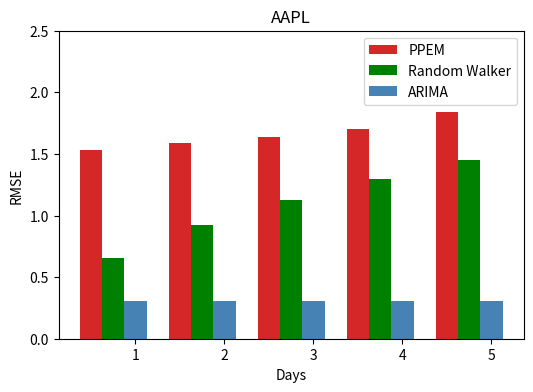

Python code for this plot: (Note: this script raises an exception after producing the figure.)
#coding=utf-8
# =============================================================================
# 绘制PPEM、Random Walker、ARIMA三种算法MSE的情况
# [redacted]
# 日期：2018-03-22
# =============================================================================
import numpy as np
import matplotlib.pyplot as plt


AAPL_PPEM_MSE = [1.53016907, 1.59019494, 1.64016952, 1.70151097, 1.83819645]
AAPL_RW_MSE = [0.65209734, 0.92305015, 1.1275418, 1.29882752, 1.45364402]
AAPL_ARIMA_MSE = [0.30467381, 0.30655205, 0.30954978, 0.30955815, 0.30818355]
AAPL = [AAPL_PPEM_MSE, AAPL_RW_MSE, AAPL_ARIMA_MSE]

SPY_PPEM_MSE = [1.34957775, 1.32469241, 1.28859691, 1.3335859, 1.34776855]
SPY_RW_MSE = [0.57545644, 0.81811637, 0.99899502, 1.15788905, 1.2960299]
SPY_ARIMA_MSE = [0.1172826, 0.15158676, 0.1738969, 0.18916294, 0.19600753]
SPY = [SPY_PPEM_MSE, SPY_RW_MSE, SPY_ARIMA_MSE]

VTI_PPEM_MSE = [1.48239149, 1.50415778, 1.53612738, 1.54944678, 1.55023275]
VTI_RW_MSE = [0.58748293, 0.82320526, 1.00312294, 1.1519131, 1.28471384]
VTI_ARIMA_MSE = [0.11711435, 0.15188506, 0.17542316, 0.19183575, 0.19983311]
VTI = [VTI_PPEM_MSE, VTI_RW_MSE, VTI_ARIMA_MSE]


color_index = ['#d62728', 'g', 'steelblue']
label_index = ['PPEM', 'Random Walker', 'ARIMA']
ind = np.arange(5) 
          
fig = plt.figure(figsize=(6,4))         
ax1 = fig.add_subplot(111)

width = 0.25
for i in range(3):
    ax1.bar(ind+i*width+0.5, AAPL[i], width=width,
            color=color_index[i], label=label_index[i])
ax1.set_title('AAPL')
ax1.set_ylabel('RMSE') 
ax1.set_xlabel('Days')
ax1.set_ylim(0, 2.5)
plt.legend()
plt.savefig('pictures/AAPL_MSE.pdf')
# =============================================================================
# #plt.clf()
# 
# for i in range(3):
#     ax1.bar(ind+i*width+0.5, SPY[i], width=width,
#             color=color_index[i], label=label_index[i])
# ax1.set_title('SPY')
# ax1.set_ylabel('RMSE') 
# ax1.set_ylim(0, 2.5)
# plt.legend()
# plt.savefig('pictures/SPY.pdf')
# #plt.clf()              
# 
# 
# for i in range(3):
#     ax1.bar(ind+i*width+0.5, VTI[i], width=width,
#             color=color_index[i], label=label_index[i])
# ax1.set_title('VTI')
# ax1.set_ylabel('RMSE') 
# ax1.set_ylim(0, 2.5)
# plt.legend()
# plt.savefig('pictures/VTI.pdf')
# #plt.clf()               
# =============================================================================
